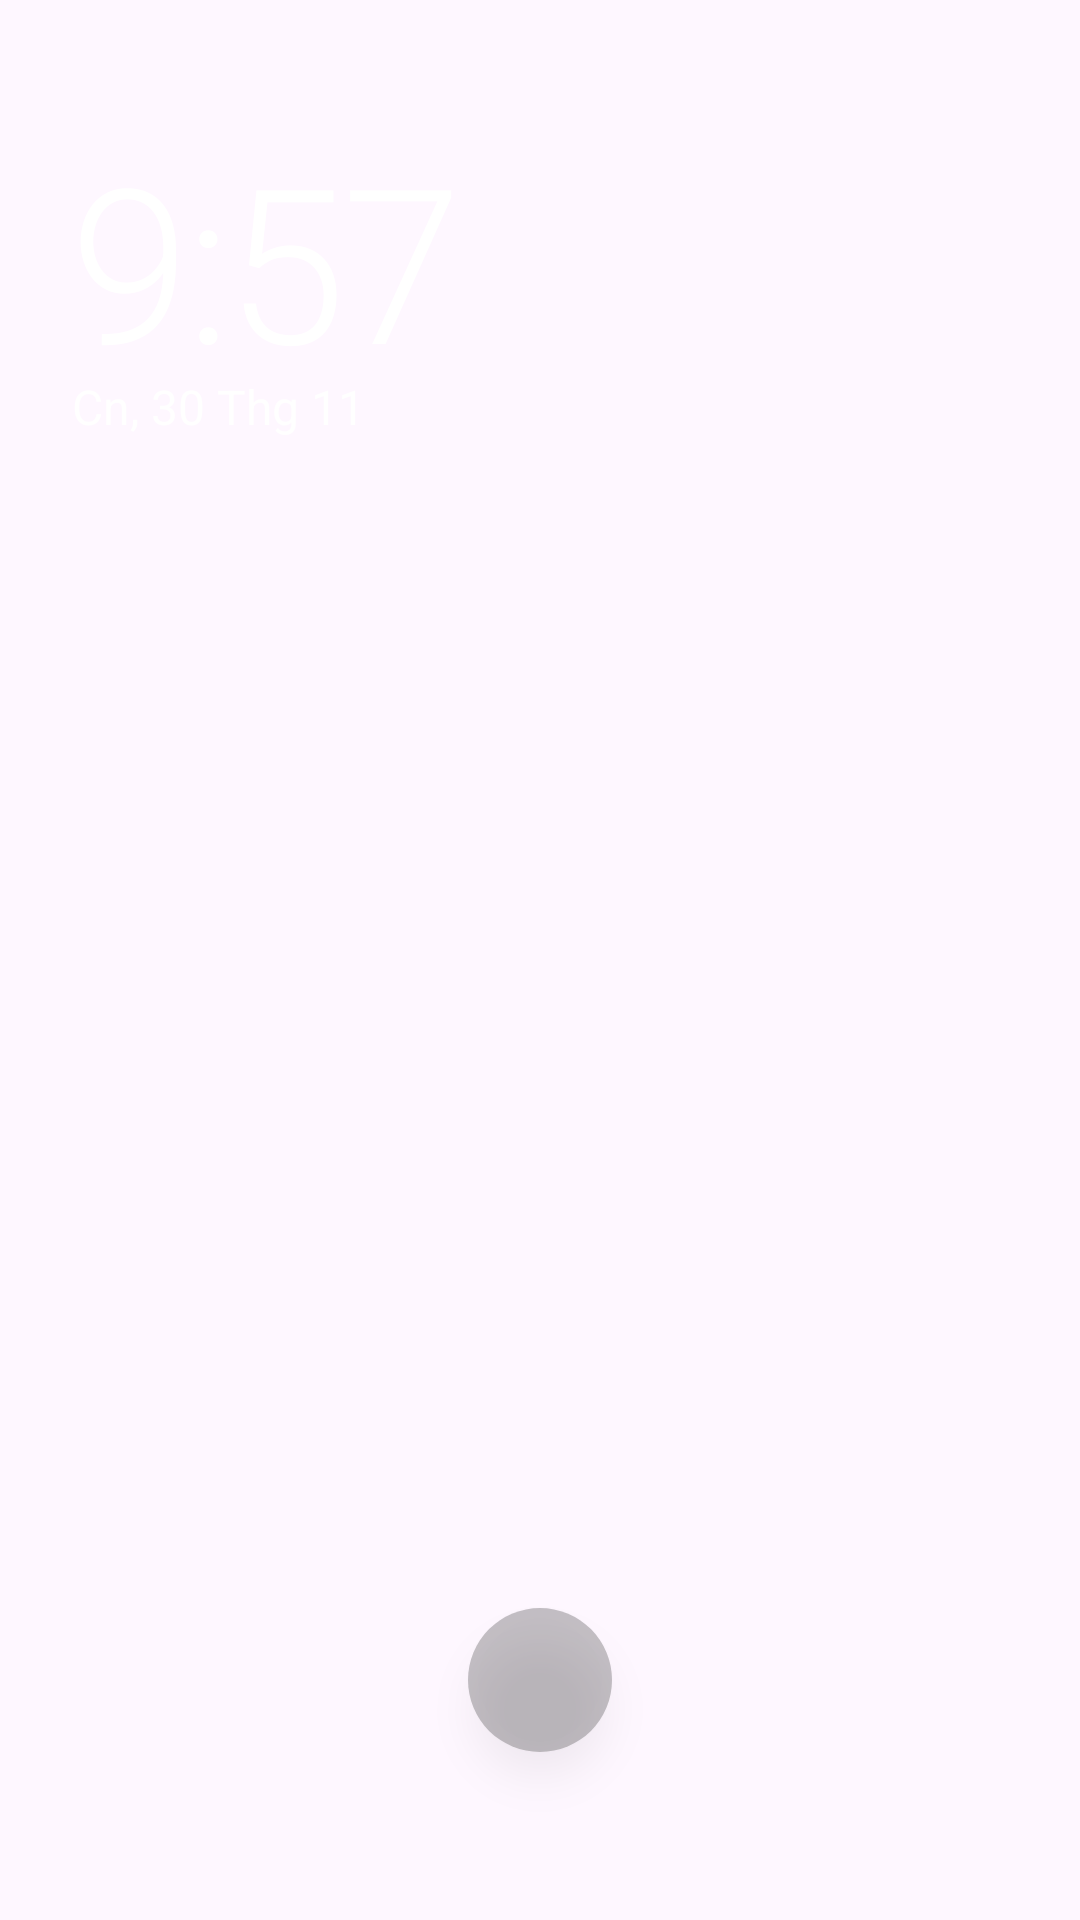

Android layout source for this screen:
<!-- AndroidManifest.xml: application theme Theme.ControlCenter -->
<!-- res/layout/notification_center_panel.xml -->
<?xml version="1.0" encoding="utf-8"?>
<FrameLayout xmlns:android="http://schemas.android.com/apk/res/android"
    android:id="@+id/notificationCenterContainer"
    android:layout_width="match_parent"
    android:layout_height="match_parent"
    android:paddingStart="20dp"
    android:paddingEnd="20dp"
    android:paddingTop="48dp"
    android:paddingBottom="24dp">

    <LinearLayout
        android:layout_width="match_parent"
        android:layout_height="match_parent"
        android:orientation="vertical">

        <RelativeLayout
            android:layout_width="match_parent"
            android:layout_height="wrap_content"
            android:layout_marginBottom="20dp"
            android:paddingStart="4dp"
            android:paddingEnd="4dp">

            <LinearLayout
                android:id="@+id/notificationHeader"
                android:layout_width="wrap_content"
                android:layout_height="wrap_content"
                android:orientation="vertical"
                android:layout_alignParentStart="true">

                <TextView
                    android:id="@+id/timeText"
                    android:layout_width="wrap_content"
                    android:layout_height="wrap_content"
                    android:text="9:57"
                    android:textColor="#FFFFFF"
                    android:textSize="72sp"
                    android:fontFamily="sans-serif-light"
                    android:letterSpacing="-0.02"
                    android:includeFontPadding="false" />

                <TextView
                    android:id="@+id/dateText"
                    android:layout_width="wrap_content"
                    android:layout_height="wrap_content"
                    android:text="Cn, 30 Thg 11"
                    android:textColor="#FFFFFF"
                    android:textSize="16sp"
                    android:alpha="0.9"
                    android:layout_marginTop="-8dp" />

            </LinearLayout>

            
        </RelativeLayout>


        <ScrollView
            android:id="@+id/mainScrollView"
            android:layout_width="match_parent"
            android:layout_height="0dp"
            android:layout_weight="1"
            android:scrollbars="none"
            android:overScrollMode="never"
            android:clipToPadding="false"
            android:clipChildren="false"
            android:paddingBottom="100dp"
            android:background="@android:color/transparent">

            <LinearLayout
                android:layout_width="match_parent"
                android:layout_height="wrap_content"
                android:orientation="vertical"
                android:clipChildren="false"
                android:clipToPadding="false">

                <FrameLayout
                    android:id="@+id/mediaWidgetContainer"
                    android:layout_width="match_parent"
                    android:layout_height="wrap_content"
                    android:visibility="gone" />

                <FrameLayout
                    android:id="@+id/notificationListContainer"
                    android:layout_width="match_parent"
                    android:layout_height="wrap_content"
                    android:clipChildren="false"
                    android:clipToPadding="false"
                    android:background="@android:color/transparent">

                    <androidx.recyclerview.widget.RecyclerView
                        android:id="@+id/notificationsRecyclerView"
                        android:layout_width="match_parent"
                        android:layout_height="wrap_content"
                        android:scrollbars="none"
                        android:overScrollMode="never"
                        android:nestedScrollingEnabled="false"
                        android:clipToPadding="false"
                        android:clipChildren="false"
                        android:background="@android:color/transparent" />

                    <ScrollView
                        android:id="@+id/notificationsScrollView"
                        android:layout_width="match_parent"
                        android:layout_height="wrap_content"
                        android:scrollbars="none"
                        android:overScrollMode="never"
                        android:clipToPadding="false"
                        android:visibility="gone"
                        android:background="@android:color/transparent">

                        <LinearLayout
                            android:id="@+id/notificationsContainer"
                            android:layout_width="match_parent"
                            android:layout_height="wrap_content"
                            android:orientation="vertical"
                            android:background="@android:color/transparent" />

                    </ScrollView>

                </FrameLayout>

            </LinearLayout>

        </ScrollView>

    </LinearLayout>

    <LinearLayout
        android:id="@+id/bottomDismissArea"
        android:layout_width="match_parent"
        android:layout_height="120dp"
        android:layout_gravity="bottom"
        android:orientation="vertical"
        android:gravity="center_horizontal"
        android:paddingTop="20dp">

        <View
            android:id="@+id/dismissHandle"
            android:layout_width="40dp"
            android:layout_height="5dp"
            android:background="@drawable/dismiss_handle_background" />

        <ImageView
            android:id="@+id/clearAllButton"
            android:layout_width="48dp"
            android:layout_height="48dp"
            android:layout_marginTop="15dp"
            android:src="@drawable/ic_dismiss_notifications"
            android:background="@drawable/dismiss_button_background"
            android:padding="12dp"
            android:elevation="8dp" />

    </LinearLayout>

</FrameLayout>
<!-- resources referenced by this layout -->
<resources>
  <!-- drawable dismiss_button_background (drawable) -->
  <?xml version="1.0" encoding="utf-8"?>
  <shape xmlns:android="http://schemas.android.com/apk/res/android"
      android:shape="oval">
      <solid android:color="#4D3C3C3E" />
  </shape>
  <style name="Theme.ControlCenter" parent="Theme.Material3.DayNight.NoActionBar">
          <item name="android:statusBarColor">@android:color/transparent</item>
          <item name="android:navigationBarColor">@android:color/transparent</item>
          <item name="android:windowTranslucentStatus">true</item>
          <item name="android:windowTranslucentNavigation">true</item>
      </style>
</resources>
